Run: headless pygame with SDL's dummy video driver; simulated clock (each Clock.tick advances the game by its frame time, no real sleeping); random seed 0; keys injected as events and as key.get_pressed() state; mouse plan: one left click at the window centre at the start of phase 2, then a move to the lower-right quarter at the start of phase 3.
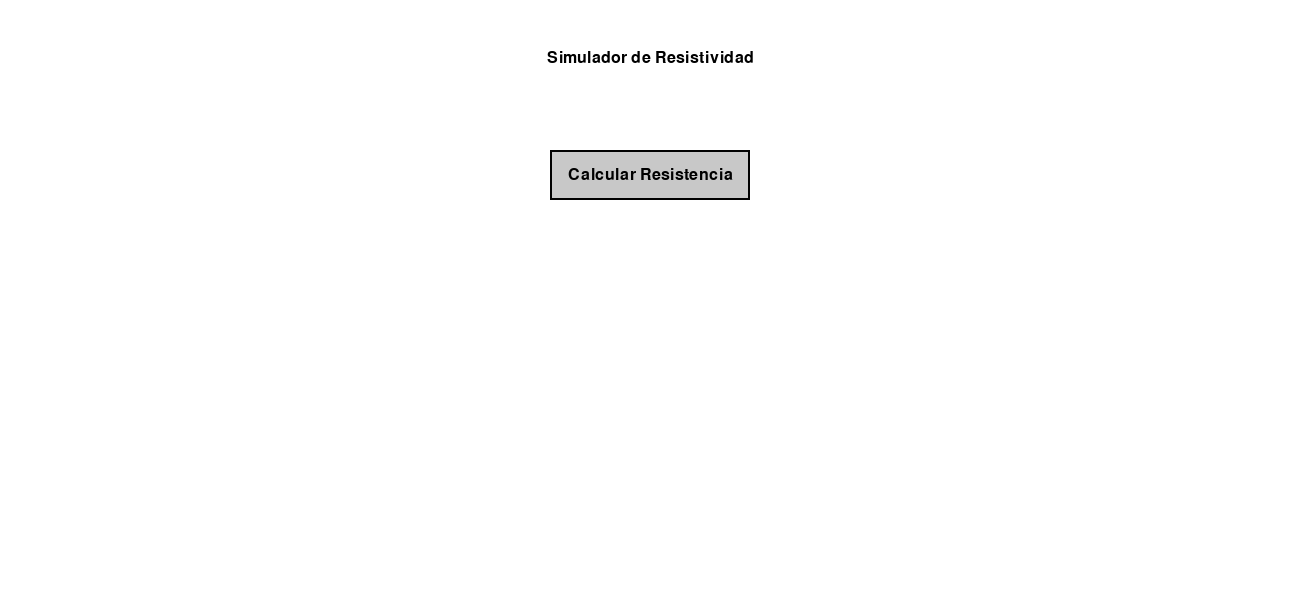
Frame 1 of 4 · flips 1–60 · no input
Frame 2 of 4 · flips 61–180 · clicked the window centre · tapped SPACE, RETURN · held RIGHT (→), D · screen unchanged from frame 1, image omitted
Frame 3 of 4 · flips 181–300 · moved the mouse to the lower-right quarter · held DOWN (↓), S · screen unchanged from frame 2, image omitted
Frame 4 of 4 · flips 301–420 · held LEFT (←), A, UP (↑), W · screen unchanged from frame 3, image omitted

The pygame program that drew these frames:

import pygame
import sys

# Inicialización de Pygame
pygame.init()

# Configuración de la ventana
WIDTH, HEIGHT = 1300, 600
screen = pygame.display.set_mode((WIDTH, HEIGHT))
pygame.display.set_caption("Simulador de Resistividad")

# Colores
WHITE = (255, 255, 255)
BLACK = (0, 0, 0)
GRAY = (200, 200, 200)
BLUE = (0, 0, 255)
BROWN = (139, 69, 19)

# Variables iniciales
resistividad = 1.0  # Ω·cm
longitud = 10.0  # cm
area = 7.0  # cm²
resistencia = 0.0  # Ω

# Estados del programa
MENU = "menu"
CALCULAR_RESISTENCIA = "calcular_resistencia"

# Fuente
font = pygame.font.SysFont("Arial", 24)

# Función para calcular la resistencia
def calcular_resistencia(rho, L, A):
    if A <= 0:  # Evitar división por cero
        return 0
    return rho * (L / A)

# Función para dibujar sliders
def draw_slider(x, y, value, label, min_value=0.1, max_value=10.0, unit=""):
    pygame.draw.rect(screen, GRAY, (x, y, 300, 10))  # Línea base
    handle_x = x + int((value - min_value) / (max_value - min_value) * 300)
    pygame.draw.circle(screen, BLUE, (handle_x, y + 5), 10)  # Controlador
    value_text = font.render(f"{label}: {value:.2f} {unit}", True, BLACK)
    screen.blit(value_text, (x, y - 30))
    return handle_x

# Función para dibujar el material cilíndrico
def dibujar_material(x, y, longitud, area):
    longitud_px = int(20 + longitud * 20)  # Escala para la longitud
    altura_px = int(10 + area * 10)  # Escala para el área
    rect = pygame.Rect(x, y - altura_px // 2, longitud_px, altura_px)
    pygame.draw.rect(screen, BROWN, rect)  # Dibujar el cilindro
    pygame.draw.rect(screen, BLACK, rect, 2)  # Bordes del cilindro

# Pantalla de calcular resistencia
def calcular_resistencia_interfaz():
    global resistividad, longitud, area
    screen.fill(WHITE)

    # Título
    titulo = font.render("Cálculo de la Resistencia", True, BLACK)
    screen.blit(titulo, (WIDTH // 2 - titulo.get_width() // 2, 50))

    # Fórmula gráfica
    formula_text = font.render("R = ρ * L / A", True, BLACK)
    screen.blit(formula_text, (WIDTH // 2 - 100, 100))

    # Dibujar sliders interactivos
    resistividad_x = draw_slider(50, 150, resistividad, "Resistividad (ρ)", 0.1, 10.0, "Ω·cm")
    longitud_x = draw_slider(50, 250, longitud, "Longitud (L)", 0.1, 20.0, "cm")
    area_x = draw_slider(50, 350, area, "Área (A)", 0.1, 15.0, "cm²")

    # Calcular resistencia
    resistencia_local = calcular_resistencia(resistividad, longitud, area)

    # Mostrar resistencia dinámica
    resistencia_label = font.render(f"Resistencia = {resistencia_local:.2f} Ω", True, BLACK)
    screen.blit(resistencia_label, (50, 450))

    # Dibujar material dinámico
    dibujar_material(800, 300, longitud, area)

    # Botones
    boton_volver = draw_button(50, 500, 200, 50, "Volver al Menú")
    boton_reset = draw_button(300, 500, 200, 50, "Reiniciar Valores")

    return boton_volver, boton_reset, resistividad_x, longitud_x, area_x

# Función para dibujar botones
def draw_button(x, y, width, height, text):
    pygame.draw.rect(screen, GRAY, (x, y, width, height))
    pygame.draw.rect(screen, BLACK, (x, y, width, height), 2)  # Borde negro
    button_text = font.render(text, True, BLACK)
    text_rect = button_text.get_rect(center=(x + width / 2, y + height / 2))
    screen.blit(button_text, text_rect)
    return pygame.Rect(x, y, width, height)

# Pantalla de menú
def mostrar_menu():
    screen.fill(WHITE)
    titulo = font.render("Simulador de Resistividad", True, BLACK)
    screen.blit(titulo, (WIDTH // 2 - titulo.get_width() // 2, 50))
    boton_resistencia = draw_button(WIDTH // 2 - 100, 150, 200, 50, "Calcular Resistencia")
    return {"resistencia": boton_resistencia}

# Bucle principal
estado_actual = MENU
running = True
dragging = None
while running:
    screen.fill(WHITE)
    if estado_actual == MENU:
        botones = mostrar_menu()
    elif estado_actual == CALCULAR_RESISTENCIA:
        boton_volver, boton_reset, resistividad_x, longitud_x, area_x = calcular_resistencia_interfaz()

    for event in pygame.event.get():
        if event.type == pygame.QUIT:
            running = False
        elif event.type == pygame.MOUSEBUTTONDOWN:
            if estado_actual == MENU:
                if botones["resistencia"].collidepoint(event.pos):
                    estado_actual = CALCULAR_RESISTENCIA
            elif estado_actual == CALCULAR_RESISTENCIA:
                if boton_volver.collidepoint(event.pos):
                    estado_actual = MENU
                elif boton_reset.collidepoint(event.pos):
                    resistividad, longitud, area = 1.0, 10.0, 7.0
                elif abs(event.pos[0] - resistividad_x) < 15 and abs(event.pos[1] - 150) < 15:
                    dragging = "resistividad"
                elif abs(event.pos[0] - longitud_x) < 15 and abs(event.pos[1] - 250) < 15:
                    dragging = "longitud"
                elif abs(event.pos[0] - area_x) < 15 and abs(event.pos[1] - 350) < 15:
                    dragging = "area"
        elif event.type == pygame.MOUSEBUTTONUP:
            dragging = None

    if dragging:
        mouse_x = pygame.mouse.get_pos()[0]
        if dragging == "resistividad":
            resistividad = max(0.1, min(10.0, (mouse_x - 50) / 300 * 10.0))
        elif dragging == "longitud":
            longitud = max(0.1, min(20.0, (mouse_x - 50) / 300 * 20.0))
        elif dragging == "area":
            area = max(0.1, min(15.0, (mouse_x - 50) / 300 * 15.0))

    pygame.display.flip()

pygame.quit()
sys.exit()
